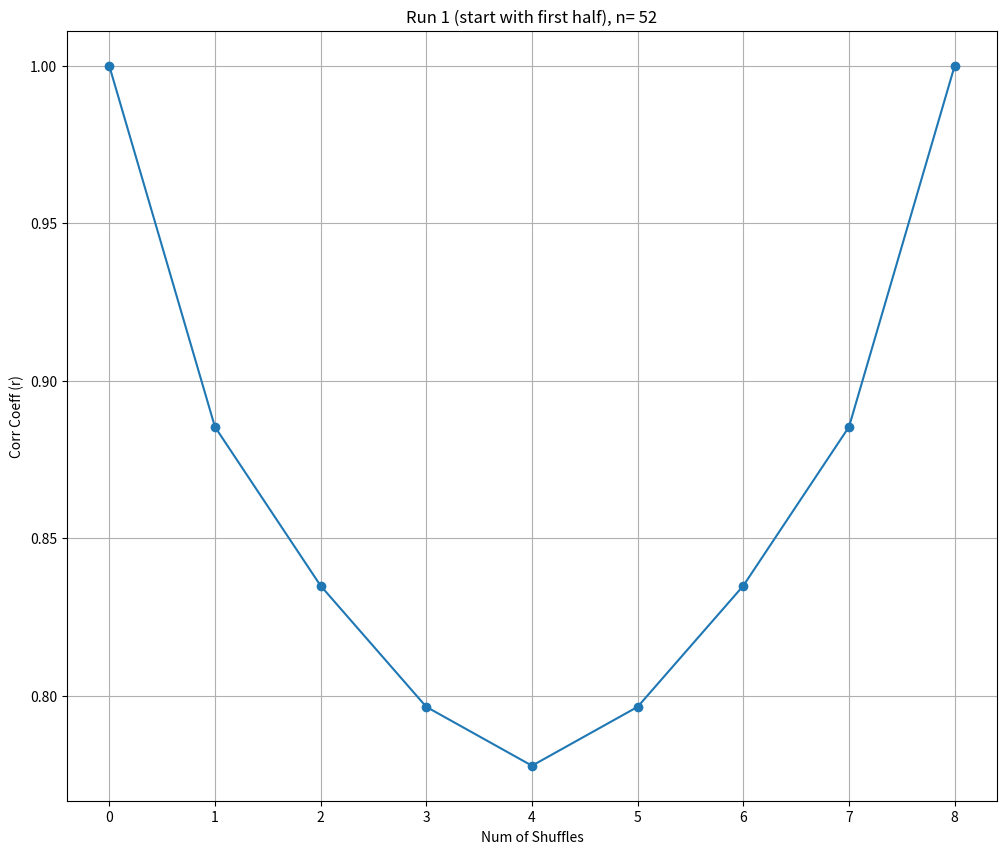
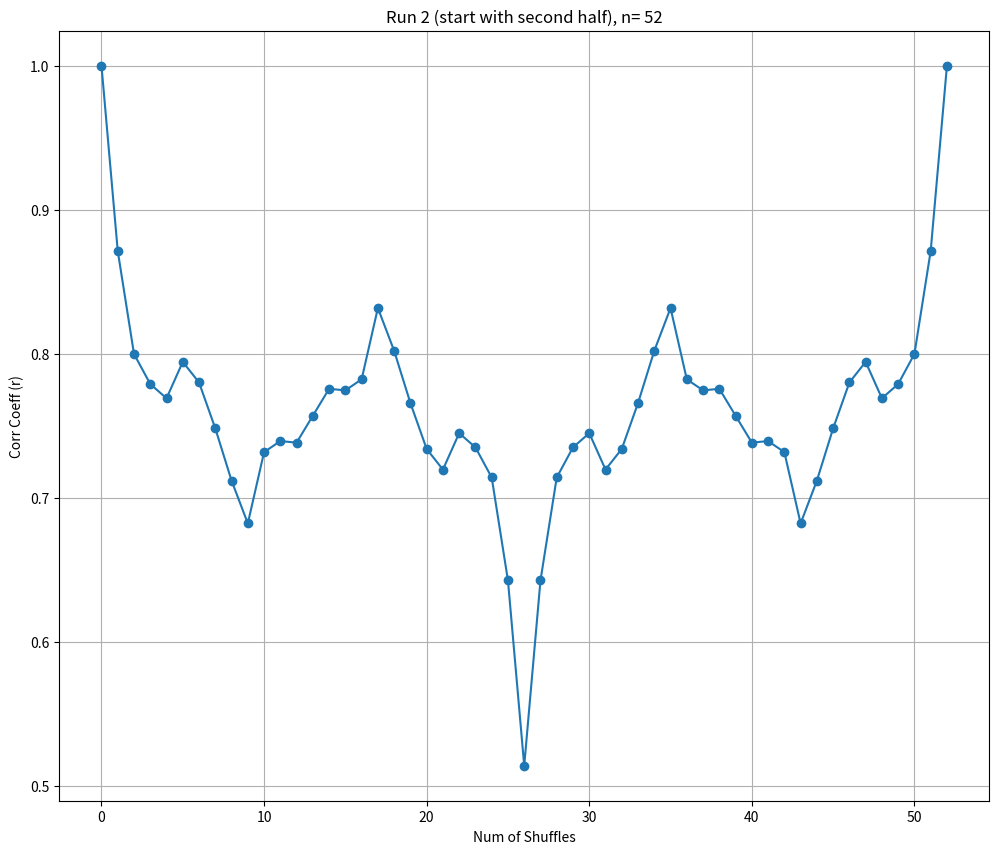
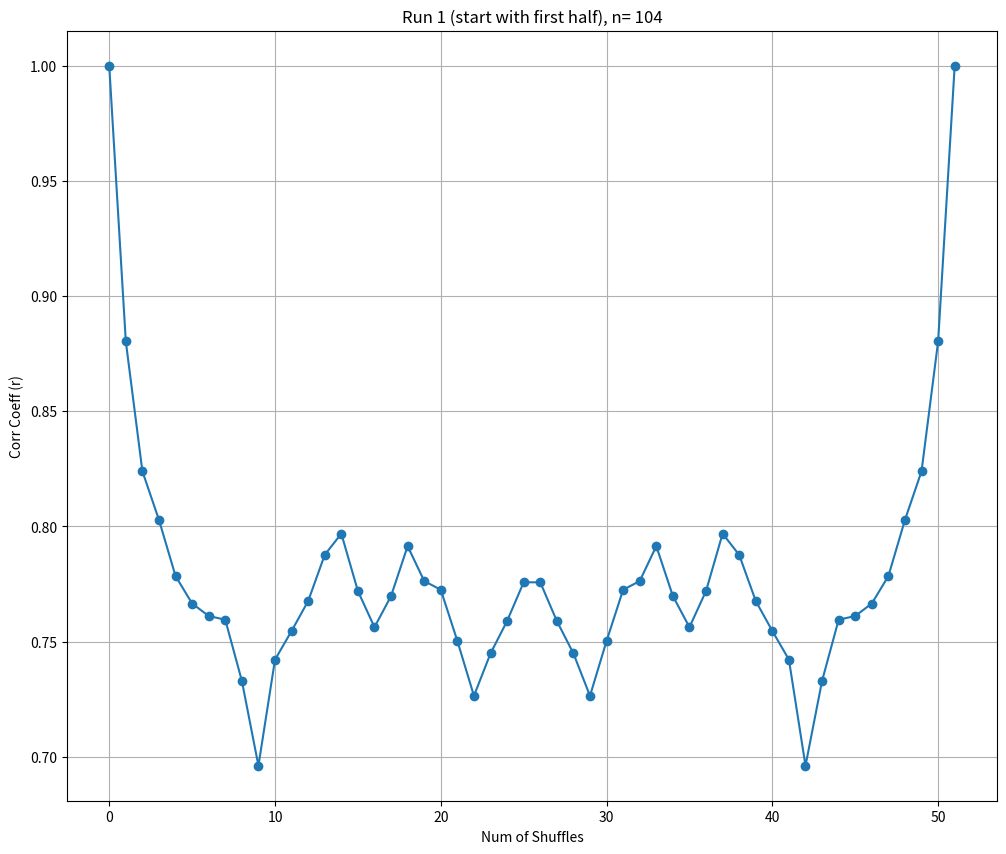
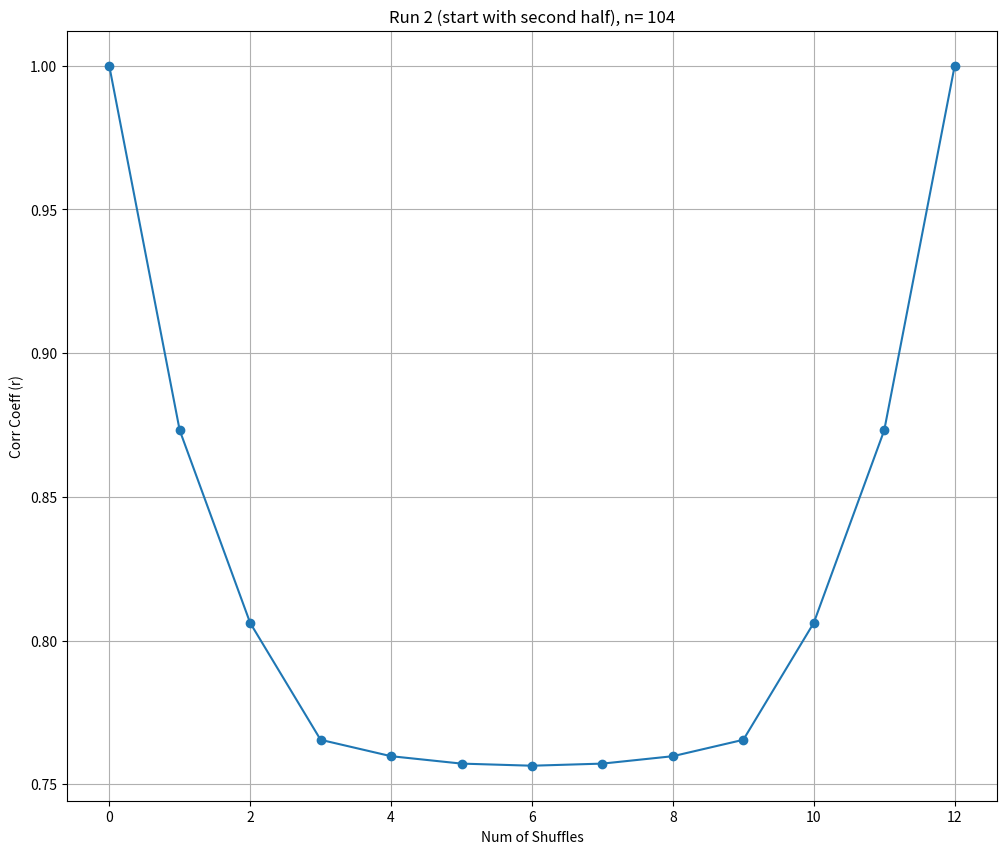

Write the Python code that produced these figures, in order.
import matplotlib.pyplot as plt

def cardShuffles(numOfCards, numOfShuffles, shuffleType):
    results = {}
    #get values needed
    sumi = 0
    for i in range(1, numOfCards+1):
        sumi += 1
    sumsq = 0
    for i in range(1, numOfCards+1):
        sumsq += i*i
    sqsum = sumi*sumi

    def rCalculator(deck):
        sumIyi = 0
        for i in range(numOfCards):
            sumIyi += (i+1)*deck[i]
        r= (numOfCards*sumIyi - sqsum)/(numOfCards*sumsq - sqsum)
        return r
    
    #inititalize deck
    deck = []
    for i in range(1, numOfCards+1):
        deck.append(i)
    originalDeck = []
    for i in range(numOfCards):
        originalDeck.append(deck[i])

    #start with r values
    rVals = [1.0]
    for i in range(numOfShuffles):
        firstHalf=[]
        for j in range(numOfCards//2):
            firstHalf.append(deck[j])
        secondHalf=[]
        for j in range(numOfCards//2, numOfCards):
            secondHalf.append(deck[j])
        newDeck=[]
        #different shuffles
        if shuffleType == 1:
            for j in range(numOfCards//2):
                newDeck.append(firstHalf[j])
                newDeck.append(secondHalf[j])
        else:
            for j in range(numOfCards//2):
                newDeck.append(secondHalf[j])
                newDeck.append(firstHalf[j])

        deck =[]
        for card in newDeck:
            deck.append(card)
        r= rCalculator(deck)
        rVals.append(r)

        isSameFlag = True
        for j in range(numOfCards):
            if deck[j] != originalDeck[j]:
                isSameFlag = False
                break
        if isSameFlag:
            print(f"Run {shuffleType} (n+{numOfCards}): deck back to original after {i+1} shuffles")
            break
    results['rVals'] = rVals
    results['finalDeck'] = deck

    isSameFlag = True
    for j in range(numOfCards):
        if deck[j] != originalDeck[j]:
            isSameFlag = False
            break
    results['backToSame'] = isSameFlag

    if  results['backToSame']:
        for i in range(1, len(rVals)):
            tempDeck=[]
            for j in range(1, numOfCards+1):
                tempDeck.append(j)
            for k in range(i):
                tempFirstHalf=[]
                for j in range(numOfCards//2):
                    tempFirstHalf.append(tempDeck[j])
                tempSecondHalf=[]
                for j in range(numOfCards//2, numOfCards):
                    tempSecondHalf.append(tempDeck[j])
                tempNewDeck=[]
                if shuffleType==1:
                    for j in range(numOfCards//2):
                        tempNewDeck.append(tempFirstHalf[j])
                        tempNewDeck.append(tempSecondHalf[j])
                else:
                    for j in range(numOfCards//2):
                        tempNewDeck.append(tempSecondHalf[j])
                        tempNewDeck.append(tempFirstHalf[j])
                tempDeck=[]
                for card in tempNewDeck:
                    tempDeck.append(card)
            #check if same again
            isTempOriginal = True
            for j in range(numOfCards):
                if tempDeck[j] != j+1:
                    isTempOriginal = False
                    break
            if isTempOriginal:
                results['returnShuffle'] = i
                break
    else:
        results['returnShuffle'] = None

    #finding min r
    minR = rVals[0]
    minRIndex=0
    for i in range(len(rVals)):
        if rVals[i] < minR:
            minR = rVals[i]
            minRIndex = i
    results['minR'] = minR
    results['minRIndex'] = minRIndex

    #runs described
    runName = f"Run {shuffleType}"
    if shuffleType ==1:
        runName += " (start with first half)"
    else:
        runName += " (start with second half)"
    runName += f", n= {numOfCards}"

    plt.figure(figsize=(12, 10))
    plt.grid(True)
    plt.plot(range(len(rVals)), rVals, marker="o")
    plt.title(runName)
    plt.xlabel("Num of Shuffles")
    plt.ylabel('Corr Coeff (r)')
    plt.savefig(f'run{shuffleType}_{numOfCards}.png')

    print(f'\n{runName}: min r value of {minR: .5f} after {minRIndex} shuffles')
    if results['backToSame']:
        print(f"{runName}: Deck back to original after {results['returnShuffle']} shuffles")
    else:
        print(f"{runName}: did not go back to original within {numOfShuffles} shuffles") 
    return results

def main():
    mainShuffles = 15
    maxShuffles = 100

    runs = [
        {"name": "First Run", "cards": 52, "type": 1},
        {"name": "Second Run", "cards": 52, "type": 2},
        {"name": "Third Run", "cards": 104, "type": 1},
        {"name": "Fourth Run", "cards": 104, "type": 2}
    ]
    
    allResults = []
    for run in runs:
        print(f"\n{run['name']}: n={run['cards']}")
        
        result = cardShuffles(numOfCards=run['cards'], numOfShuffles=maxShuffles, shuffleType=run['type'])
        
        allResults.append(result)
    
    print("\nSummary")
    
    for i, run in enumerate(runs):
        print(f"\n{run['name']} (n={run['cards']}):")
        
        print(f"Minimum r value: {allResults[i]['minR']:.6f} after {allResults[i]['minRIndex']} shuffles")
        print(f"Returned to original order: {allResults[i]['backToSame']}")
        
        if allResults[i]['backToSame']:
            print(f"Number of shuffles to return: {allResults[i]['returnShuffle']}")
            
            isEnoughShuffles = False
            if allResults[i]['returnShuffle'] <= mainShuffles:
                isEnoughShuffles = True
                
            if isEnoughShuffles:
                print("15 shuffles enough to return: Yes")
            else:
                print("15 shuffles enough to return: No")
    
    #questions for assignment
    print("\nAssignment questions")
    
    for i, run in enumerate(runs):
        print(f"\n{run['name']} (n={run['cards']}):")
        print(f"1. Cards in most random order after {allResults[i]['minRIndex']} shuffles")
        print(f"2. Deck returned to original: {allResults[i]['backToSame']}")
        
        if allResults[i]['backToSame']:
            print(f"   After {allResults[i]['returnShuffle']} shuffles")
        
        isEnoughShuffles = False
        if allResults[i]['backToSame']:
            if allResults[i]['returnShuffle'] <= mainShuffles:
                isEnoughShuffles = True
        
        if isEnoughShuffles:
            print("3. 15 shuffles enough to return to original order: Yes")
        else:
            print("3. 15 shuffles enough to return to original order: No")

main()

#reference: https://matplotlib.org/stable/api/pyplot_summary.html#
